Run: headless pygame with SDL's dummy video driver; simulated clock (each Clock.tick advances the game by its frame time, no real sleeping); random seed 0; keys injected as events and as key.get_pressed() state; mouse plan: one left click at the window centre at the start of phase 2, then a move to the lower-right quarter at the start of phase 3.
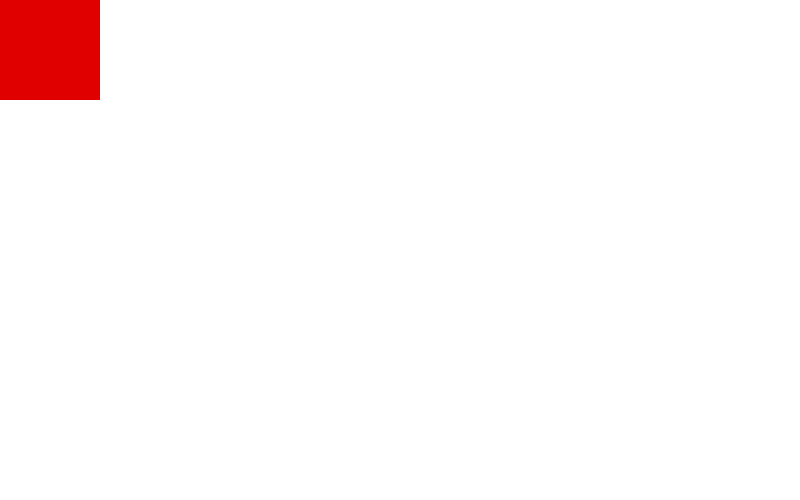
Frame 1 of 4 · flips 1–60 · no input
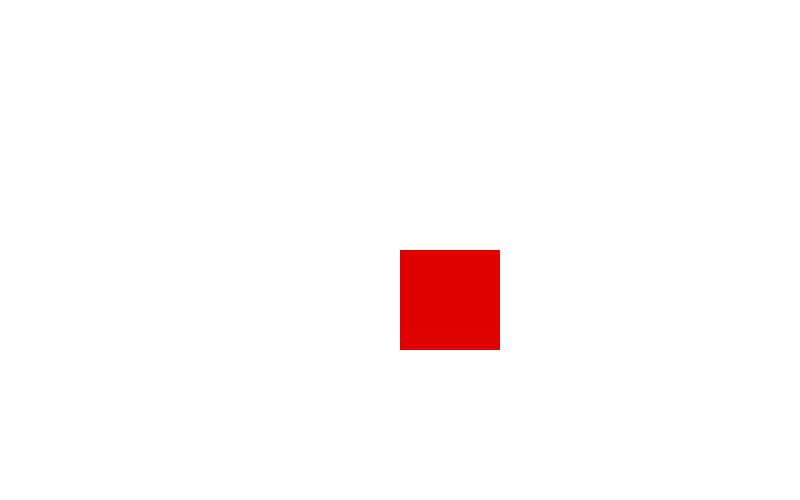
Frame 2 of 4 · flips 61–180 · clicked the window centre · tapped SPACE, RETURN · held RIGHT (→), D
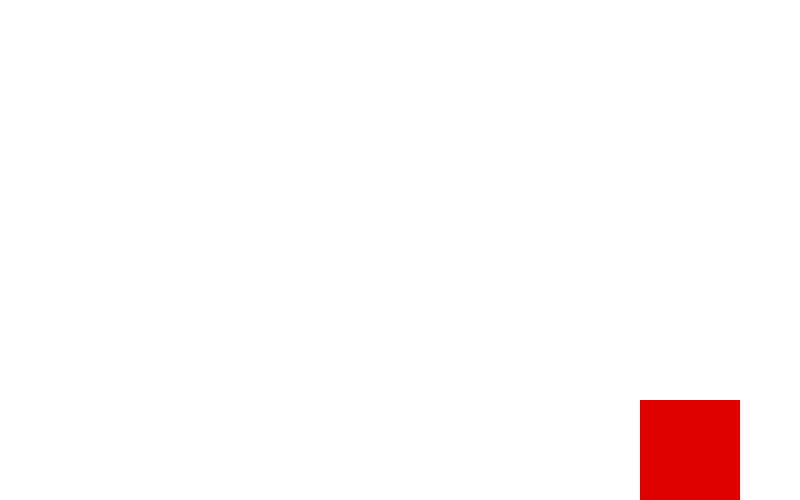
Frame 3 of 4 · flips 181–300 · moved the mouse to the lower-right quarter · held DOWN (↓), S
Frame 4 of 4 · flips 301–420 · held LEFT (←), A, UP (↑), W · screen unchanged from frame 3, image omitted

The pygame program that drew these frames:

import pygame, sys

pygame.init()

# Colores
BLACK = (0,0,0)
WHITE = (255,255,255)
GREEN = (0,225,0)
RED   = (225,0,0)
BLUE   = (0,0,225)

size = (800, 500)
screen = pygame.display.set_mode(size)
clock = pygame.time.Clock()

# Paramentros
pygame.mouse.set_visible(0)

while True:
    for event in pygame.event.get():
        if event.type == pygame.QUIT:
             sys.exit()

    # color de fondo
    screen. fill (WHITE)

    """CODIGO DEL JUEGO"""

    mouse_post = pygame.mouse.get_pos()
    x=mouse_post[0]
    y=mouse_post[1]

    pygame.draw.rect(screen,RED,(x,y,100,100))



    """CODIGO DEL JUEGO"""

    pygame.display.flip()
    clock.tick(60)
